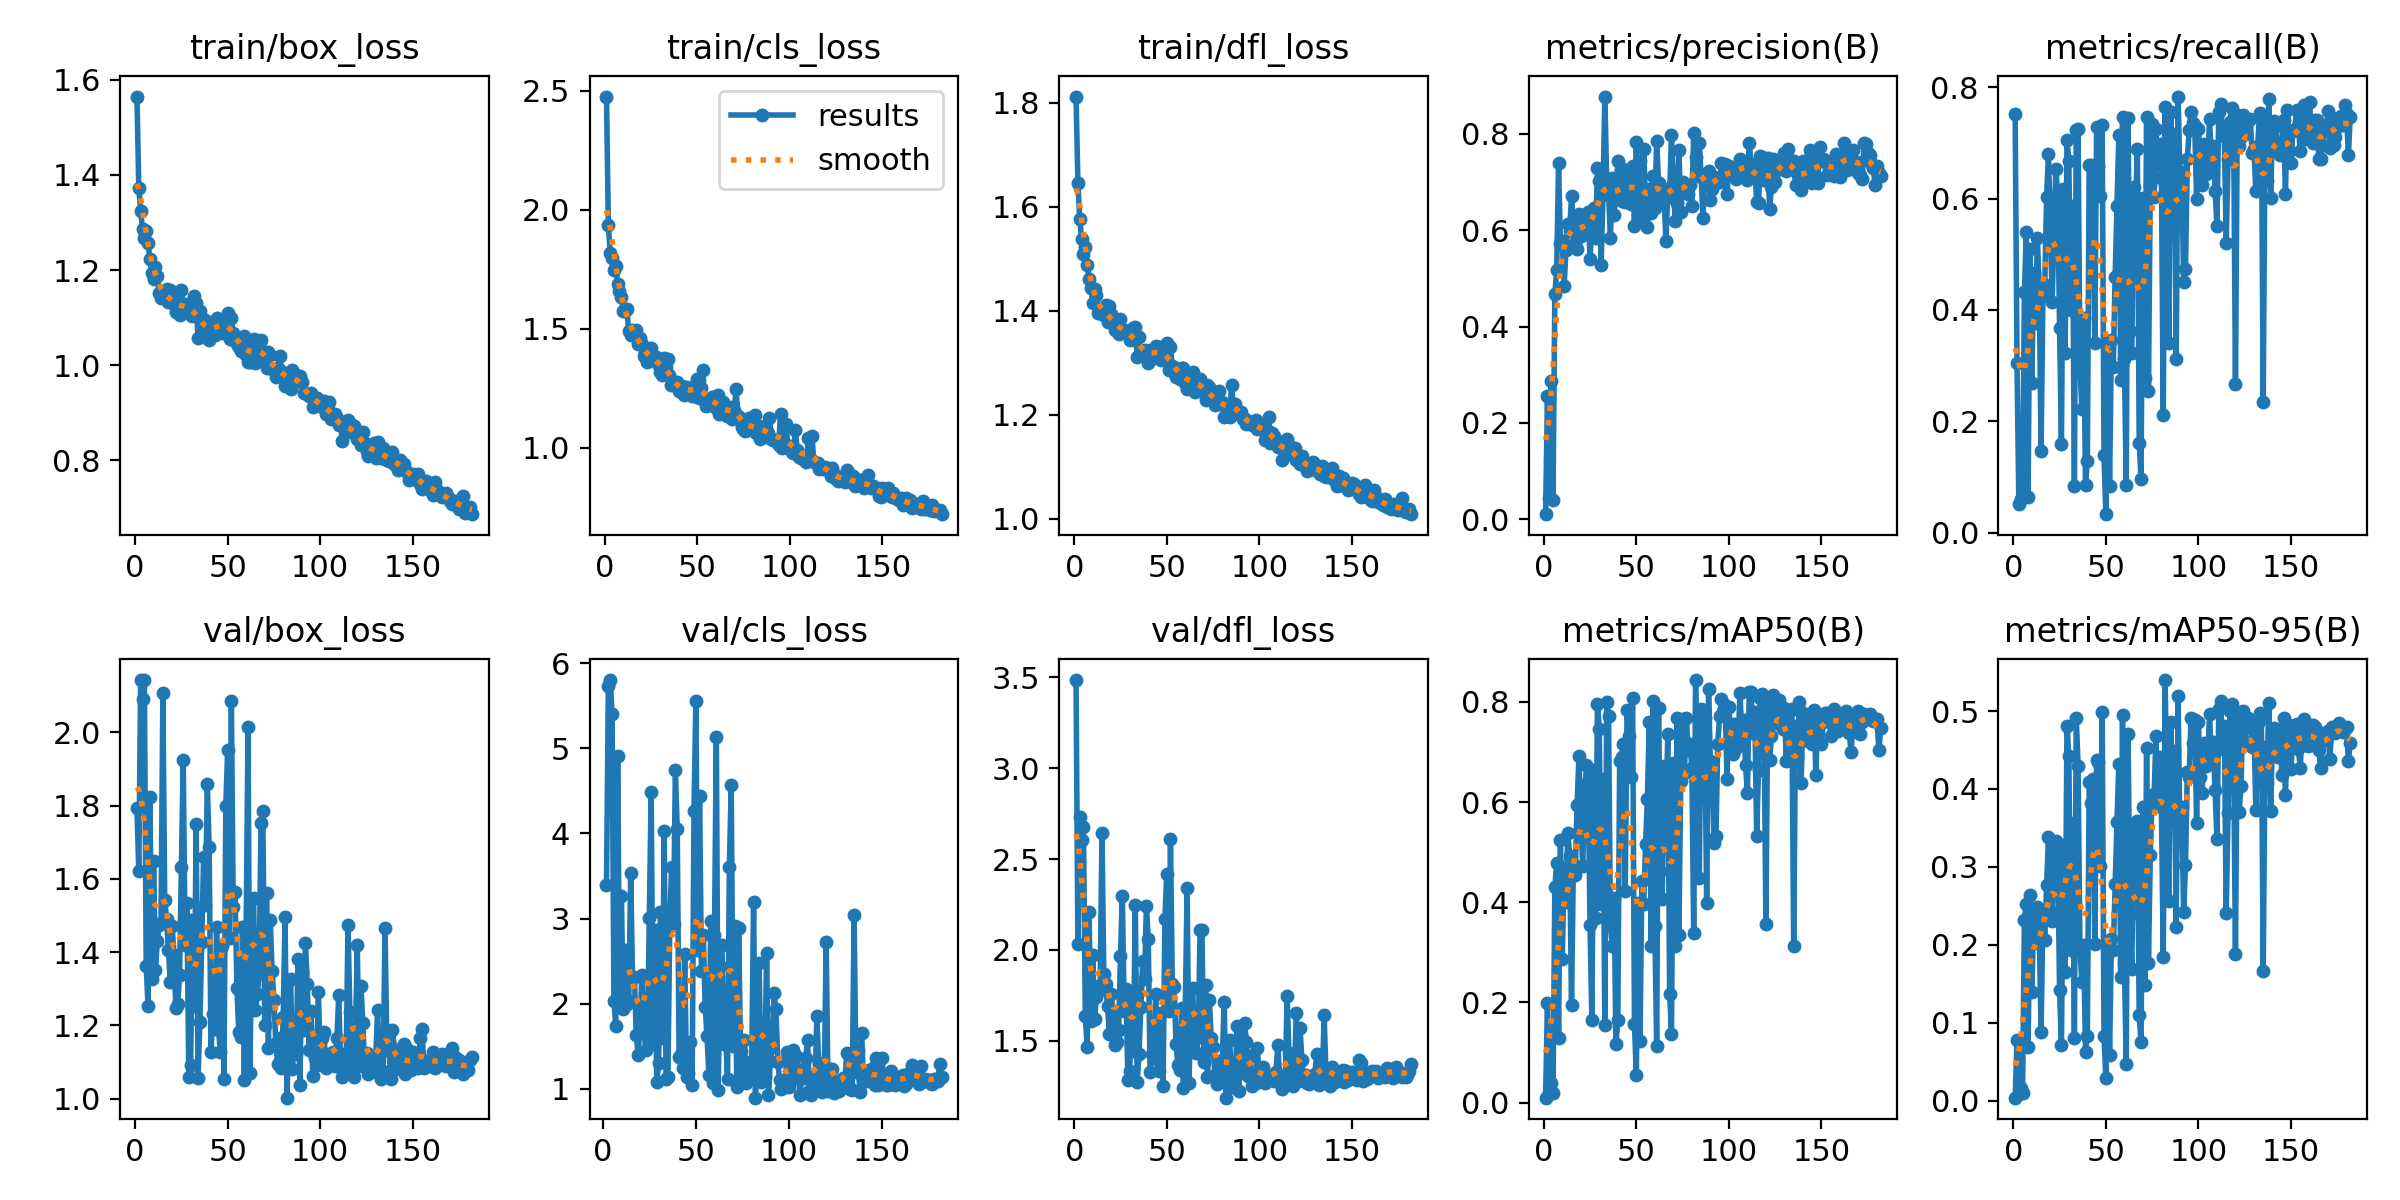

Values plotted in this chart, from the file beside it:
epoch, time, train/box_loss, train/cls_loss, train/dfl_loss, metrics/precision(B), metrics/recall(B), metrics/mAP50(B), metrics/mAP50-95(B), val/box_loss, val/cls_loss, val/dfl_loss, lr/pg0, lr/pg1, lr/pg2
1, 25.82, 1.564, 2.475, 1.812, 0.01056, 0.7521, 0.00982, 0.00414, 1.794, inf, 3.486, 0.002494, 0.002494, 0.06051
2, 42.36, 1.372, 1.934, 1.646, 0.2566, 0.305, 0.1989, 0.07762, 1.621, 3.393, 2.033, 0.005005, 0.005005, 0.02047
3, 58.78, 1.324, 1.819, 1.576, 0.04386, 0.0521, 0.02056, 0.00873, 2.143, 5.739, 2.731, 0.005901, 0.005901, 0.005901
4, 74.92, 1.286, 1.798, 1.538, 0.2863, 0.06134, 0.03869, 0.01681, 2.09, 5.804, 2.607, 0.005881, 0.005881, 0.005881
5, 91.24, 1.267, 1.748, 1.51, 0.041, 0.07479, 0.01877, 0.00969, 2.143, 5.403, 2.678, 0.005861, 0.005861, 0.005861
6, 107.6, 1.281, 1.762, 1.523, 0.4682, 0.4319, 0.4313, 0.2321, 1.361, 2.029, 1.636, 0.005842, 0.005842, 0.005842
7, 124, 1.256, 1.688, 1.488, 0.5175, 0.5395, 0.4783, 0.2529, 1.253, 1.734, 1.464, 0.005822, 0.005822, 0.005822
8, 140.1, 1.223, 1.659, 1.461, 0.7395, 0.0644, 0.1291, 0.06888, 1.823, 4.914, 2.209, 0.005803, 0.005803, 0.005803
9, 156.4, 1.193, 1.633, 1.444, 0.5735, 0.5092, 0.5246, 0.264, 1.326, 2.017, 1.606, 0.005783, 0.005783, 0.005783
10, 172.7, 1.181, 1.576, 1.415, 0.5767, 0.268, 0.2869, 0.1395, 1.648, 3.271, 1.974, 0.005763, 0.005763, 0.005763
11, 188.9, 1.207, 1.572, 1.442, 0.4844, 0.4657, 0.4656, 0.2341, 1.351, 1.938, 1.617, 0.005744, 0.005744, 0.005744
12, 205.1, 1.187, 1.582, 1.43, 0.5598, 0.3773, 0.4012, 0.2029, 1.431, 2.632, 1.74, 0.005724, 0.005724, 0.005724
13, 221.5, 1.152, 1.49, 1.396, 0.612, 0.5286, 0.5385, 0.2491, 1.474, 1.99, 1.801, 0.005704, 0.005704, 0.005704
14, 237.7, 1.141, 1.474, 1.396, 0.5988, 0.439, 0.4928, 0.2251, 1.478, 2.03, 1.777, 0.005685, 0.005685, 0.005685
15, 253.8, 1.144, 1.496, 1.394, 0.6716, 0.1461, 0.1949, 0.08773, 2.108, 3.541, 2.646, 0.005665, 0.005665, 0.005665
16, 270, 1.144, 1.479, 1.391, 0.618, 0.4277, 0.477, 0.2399, 1.542, 2.295, 1.865, 0.005645, 0.005645, 0.005645
17, 286.3, 1.16, 1.493, 1.411, 0.5731, 0.4455, 0.4548, 0.206, 1.49, 2.317, 1.81, 0.005626, 0.005626, 0.005626
18, 302.3, 1.133, 1.435, 1.378, 0.5607, 0.6034, 0.5933, 0.2767, 1.406, 1.631, 1.692, 0.005606, 0.005606, 0.005606
19, 318.6, 1.157, 1.459, 1.408, 0.6345, 0.6807, 0.6915, 0.3382, 1.319, 1.392, 1.539, 0.005586, 0.005586, 0.005586
20, 334.8, 1.137, 1.435, 1.394, 0.5888, 0.5521, 0.5713, 0.2432, 1.472, 1.766, 1.757, 0.005567, 0.005567, 0.005567
21, 351.1, 1.129, 1.386, 1.377, 0.6101, 0.4134, 0.4733, 0.2313, 1.393, 2.331, 1.665, 0.005547, 0.005547, 0.005547
22, 367.3, 1.112, 1.4, 1.362, 0.6069, 0.5504, 0.5867, 0.3261, 1.246, 1.78, 1.477, 0.005528, 0.005528, 0.005528
23, 383.6, 1.118, 1.358, 1.368, 0.6334, 0.6529, 0.6731, 0.3334, 1.258, 1.453, 1.492, 0.005508, 0.005508, 0.005508
24, 399.9, 1.106, 1.381, 1.356, 0.6386, 0.603, 0.6392, 0.3159, 1.336, 1.624, 1.557, 0.005488, 0.005488, 0.005488
25, 416.1, 1.157, 1.417, 1.384, 0.5407, 0.3672, 0.3549, 0.1424, 1.634, 3.01, 1.969, 0.005469, 0.005469, 0.005469
26, 432.2, 1.126, 1.374, 1.364, 0.612, 0.1597, 0.1653, 0.07115, 1.925, 4.489, 2.299, 0.005449, 0.005449, 0.005449
27, 448.4, 1.119, 1.372, 1.362, 0.646, 0.6168, 0.6649, 0.3282, 1.42, 1.529, 1.666, 0.005429, 0.005429, 0.005429
28, 464.7, 1.129, 1.382, 1.361, 0.5833, 0.3235, 0.3686, 0.1654, 1.535, 2.866, 1.785, 0.00541, 0.00541, 0.00541
29, 480.9, 1.125, 1.351, 1.357, 0.73, 0.7044, 0.7961, 0.4814, 1.059, 1.075, 1.286, 0.00539, 0.00539, 0.00539
30, 497.2, 1.105, 1.317, 1.344, 0.7029, 0.668, 0.7466, 0.4419, 1.092, 1.296, 1.333, 0.00537, 0.00537, 0.00537
31, 513.6, 1.104, 1.305, 1.345, 0.5288, 0.3998, 0.3956, 0.1933, 1.489, 3.077, 1.76, 0.005351, 0.005351, 0.005351
32, 529.9, 1.145, 1.378, 1.366, 0.6738, 0.5867, 0.6466, 0.3566, 1.252, 1.597, 1.443, 0.005331, 0.005331, 0.005331
33, 546.1, 1.131, 1.341, 1.369, 0.8777, 0.0844, 0.1547, 0.08048, 1.75, 4.025, 2.25, 0.005311, 0.005311, 0.005311
34, 562.3, 1.057, 1.372, 1.312, 0.7022, 0.7227, 0.7989, 0.4916, 1.056, 1.114, 1.271, 0.005292, 0.005292, 0.005292
35, 578.5, 1.113, 1.307, 1.349, 0.6822, 0.7244, 0.772, 0.4292, 1.209, 1.132, 1.428, 0.005272, 0.005272, 0.005272
36, 594.6, 1.073, 1.264, 1.316, 0.5839, 0.3031, 0.3566, 0.1965, 1.426, 2.97, 1.688, 0.005253, 0.005253, 0.005253
37, 610.7, 1.085, 1.273, 1.322, 0.7093, 0.2227, 0.3119, 0.1527, 1.66, 3.61, 1.939, 0.005233, 0.005233, 0.005233
38, 627, 1.096, 1.275, 1.325, 0.632, 0.3853, 0.4076, 0.2003, 1.527, 2.94, 1.841, 0.005213, 0.005213, 0.005213
39, 643.1, 1.075, 1.275, 1.319, 0.6791, 0.08571, 0.1172, 0.06323, 1.858, 4.742, 2.243, 0.005194, 0.005194, 0.005194
40, 659.2, 1.054, 1.237, 1.299, 0.7439, 0.1294, 0.1644, 0.08348, 1.687, 4.048, 2.058, 0.005174, 0.005174, 0.005174
41, 675.5, 1.077, 1.235, 1.324, 0.6688, 0.6605, 0.682, 0.4095, 1.128, 1.372, 1.33, 0.005154, 0.005154, 0.005154
42, 691.9, 1.076, 1.259, 1.321, 0.6606, 0.6605, 0.6896, 0.3815, 1.232, 1.404, 1.429, 0.005135, 0.005135, 0.005135
43, 708.1, 1.064, 1.223, 1.31, 0.7263, 0.6185, 0.7163, 0.4123, 1.189, 1.238, 1.432, 0.005115, 0.005115, 0.005115
44, 724.1, 1.099, 1.256, 1.333, 0.6594, 0.3412, 0.4232, 0.2019, 1.467, 2.585, 1.757, 0.005095, 0.005095, 0.005095
45, 740.4, 1.082, 1.246, 1.32, 0.7022, 0.7286, 0.7832, 0.437, 1.196, 1.14, 1.392, 0.005076, 0.005076, 0.005076
46, 756.5, 1.096, 1.247, 1.33, 0.7062, 0.6584, 0.7315, 0.4342, 1.126, 1.187, 1.335, 0.005056, 0.005056, 0.005056
47, 772.7, 1.067, 1.219, 1.305, 0.6536, 0.6042, 0.6493, 0.3017, 1.416, 1.547, 1.651, 0.005036, 0.005036, 0.005036
48, 788.9, 1.085, 1.218, 1.317, 0.7331, 0.7319, 0.8068, 0.4988, 1.054, 1.044, 1.251, 0.005017, 0.005017, 0.005017
49, 805.1, 1.099, 1.265, 1.315, 0.6097, 0.1387, 0.1573, 0.08304, 1.8, 4.259, 2.168, 0.004997, 0.004997, 0.004997
50, 821.1, 1.11, 1.288, 1.337, 0.7827, 0.0333, 0.05475, 0.0291, 1.952, 5.558, 2.42, 0.004978, 0.004978, 0.004978
51, 837.4, 1.055, 1.21, 1.287, 0.6204, 0.3151, 0.398, 0.1947, 1.439, 2.631, 1.666, 0.004958, 0.004958, 0.004958
52, 853.6, 1.1, 1.249, 1.329, 0.7444, 0.08403, 0.1236, 0.05943, 2.085, 4.447, 2.612, 0.004938, 0.004938, 0.004938
53, 869.8, 1.067, 1.328, 1.294, 0.6322, 0.3466, 0.4419, 0.2077, 1.522, 2.379, 1.811, 0.004919, 0.004919, 0.004919
54, 886.1, 1.057, 1.206, 1.292, 0.7687, 0.2975, 0.3963, 0.1933, 1.563, 2.809, 1.796, 0.004899, 0.004899, 0.004899
55, 902.3, 1.044, 1.176, 1.273, 0.6519, 0.4597, 0.5163, 0.2776, 1.301, 1.96, 1.482, 0.004879, 0.004879, 0.004879
56, 918.6, 1.039, 1.19, 1.28, 0.6067, 0.5866, 0.6066, 0.3574, 1.181, 1.616, 1.369, 0.00486, 0.00486, 0.00486
57, 934.8, 1.03, 1.189, 1.269, 0.6851, 0.7135, 0.7596, 0.4322, 1.168, 1.164, 1.342, 0.00484, 0.00484, 0.00484
58, 950.9, 1.047, 1.214, 1.29, 0.6366, 0.274, 0.3132, 0.1595, 1.467, 2.967, 1.68, 0.00482, 0.00482, 0.00482
59, 967.2, 1.061, 1.213, 1.289, 0.7128, 0.7466, 0.8008, 0.4953, 1.05, 1.069, 1.241, 0.004801, 0.004801, 0.004801
60, 983.4, 1.022, 1.166, 1.261, 0.647, 0.3111, 0.3528, 0.1765, 1.464, 2.803, 1.678, 0.004781, 0.004781, 0.004781
... 122 more rows
